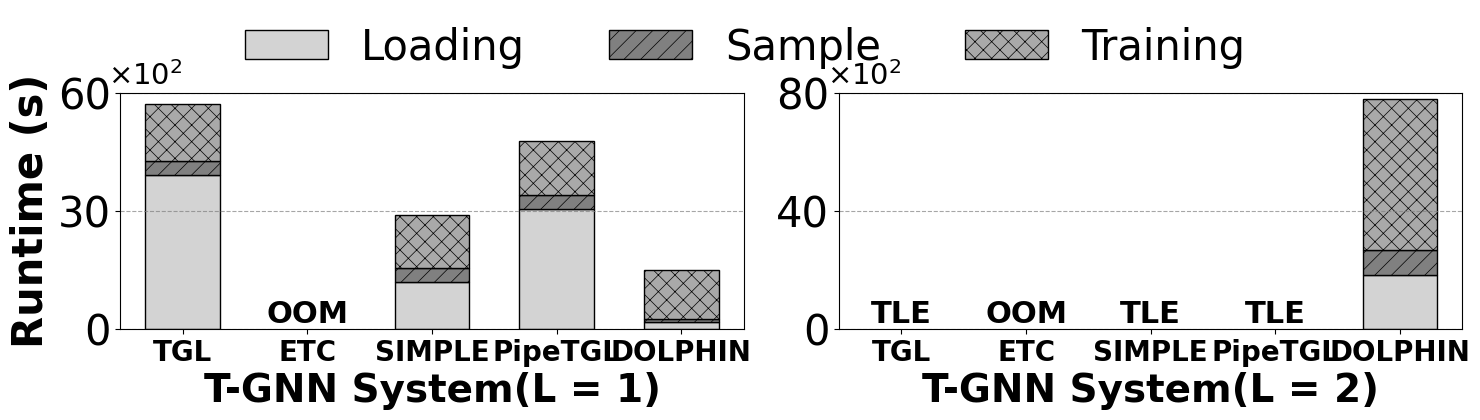

Python code for this plot:
import matplotlib.pyplot as plt
import numpy as np
import matplotlib.ticker as mticker

# ===================== （+） =====================
plt.rcParams['font.sans-serif'] = ['Times New Roman']
plt.rcParams['axes.unicode_minus'] = False
plt.rcParams['font.family'] = 'Times New Roman'
plt.rcParams['axes.facecolor'] = 'white'
plt.rcParams['figure.facecolor'] = 'white'
plt.rcParams['legend.frameon'] = False
plt.rcParams['hatch.linewidth'] = 0.5
# 
plt.rcParams['text.color'] = 'black'
plt.rcParams['axes.labelcolor'] = 'black'
plt.rcParams['xtick.color'] = 'black'
plt.rcParams['ytick.color'] = 'black'


datasets = ['Reddit', 'Wikipedia']  # 
systems = ['TGL', 'ETC', 'SIMPLE', 'PipeTGL', 'DOLPHIN']
# x（：x）
x = np.array([0, 1, 2, 3, 4])  
width = 0.6


data = [
    {
        'Loading': np.array([3925.49, np.nan, 1195.96, 3048.88, 179.36]),
        'Sample': np.array([352.62, np.nan, 356.88, 362.81, 58.2]),
        'Training': np.array([1432.81, np.nan, 1342.96, 1364.82, 1251.64]),
        'status': ['', 'OOM', '', '', '']
    },
    {
        'Loading': np.array([np.nan, np.nan, np.nan, np.nan, 1836.16]),
        'Sample': np.array([np.nan, np.nan, np.nan, np.nan, 838.74]),
        'Training': np.array([np.nan, np.nan, np.nan, np.nan, 5119.42]),
        'status': ['TLE', 'OOM', 'TLE', 'TLE', '']
    }
]

# ===================== 、 =====================
colors = ['lightgrey', 'grey', 'darkgrey']
hatches = ['', '//', 'xx']
labels = ['Loading', 'Sample', 'Training']
border_color = 'black'
border_width = 1.0
border_linestyle = '-'

# =====================  =====================
def format_scientific(x, pos):
    val = x / 100
    return f'{val:.0f}'

scientific_formatter = mticker.FuncFormatter(format_scientific)

# ===================== （1×2） =====================
fig, axes = plt.subplots(1, 2, figsize=(15, 4))
fig.subplots_adjust(wspace=0.2, top=0.9)
l = 1

for i, (ax, dataset, d) in enumerate(zip(axes, datasets, data)):
    bottom = np.zeros(len(systems))
    # Loading→Sample→Training
    for j, phase in enumerate(['Loading', 'Sample', 'Training']):
        values = np.array(d[phase])
        ax.bar(x, values, width, color=colors[j], hatch=hatches[j],
               edgecolor=border_color, linewidth=border_width, linestyle=border_linestyle,
               bottom=bottom, label=labels[j])
        bottom += np.nan_to_num(values)
    
    # OOM/TLE（）
    for j, sys in enumerate(systems):
        if d['status'][j]:
            # x，
            ax.text(x[j], 0, d['status'][j], ha='center', va='bottom',
                    fontsize=22, color='black', weight='bold')
    
    # ========== ：x ==========
    # x，
    ax.set_xticks(x)
    # ，
    ax.set_xticklabels(systems, fontsize=20, fontweight='bold')
    # x，
    ax.set_xlim(-0.5, 4.5)
    
    # 
    if l == 1:
        ax.set_ylabel('Runtime (s)', fontsize=30, color='black', fontweight='bold')
    ax.tick_params(axis='y', labelsize=30)
    ax.set_xlabel(f"T-GNN System(L = {l})", fontsize=28, color='black', fontweight='bold')
    l += 1
    
    # y
    if dataset == 'Reddit':
        y_max = 6000
        y_ticks = [0, 3000, 6000]
    else:
        y_max = 8000
        y_ticks = [0, 4000, 8000]
    
    ax.text(0.1, 1.01, r'$\times 10^2$', transform=ax.transAxes,
            fontsize=21, va='bottom', ha='right')
    ax.set_ylim(0, y_max)
    ax.set_yticks(y_ticks)
    ax.yaxis.set_major_formatter(scientific_formatter)
    
    ax.grid(axis='y', linestyle='--', alpha=0.7, color='gray')
    ax.spines[:].set_color('black')

# =====================  =====================
handles, labels = axes[0].get_legend_handles_labels()
fig.legend(handles, labels, loc='upper center', bbox_to_anchor=(0.5, 1.09),
           ncol=3, fontsize=30, frameon=False, labelcolor='black')

# =====================  =====================
plt.tight_layout(rect=[0, 0, 1, 0.95])
plt.savefig('figure9.pdf', dpi=300, bbox_inches='tight', facecolor='white')
plt.show()
